Run: headless pygame with SDL's dummy video driver; simulated clock (each Clock.tick advances the game by its frame time, no real sleeping); random seed 0; keys injected as events and as key.get_pressed() state; no mouse input.
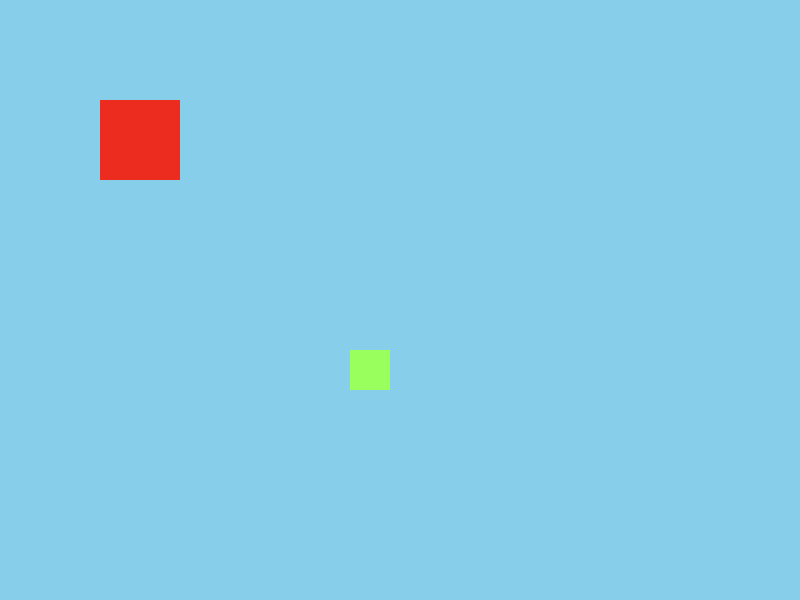
Frame 1 of 4 · flips 1–60 · no input
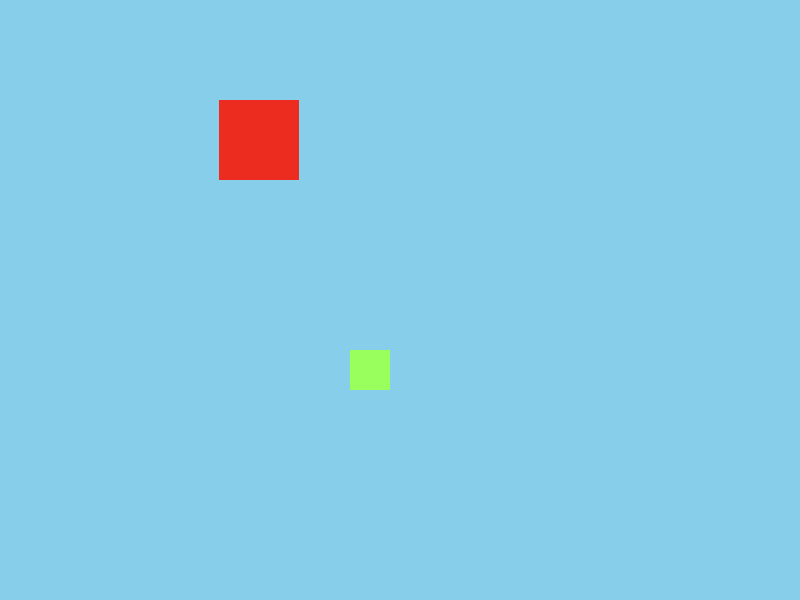
Frame 2 of 4 · flips 61–180 · tapped SPACE, RETURN · held RIGHT (→), D
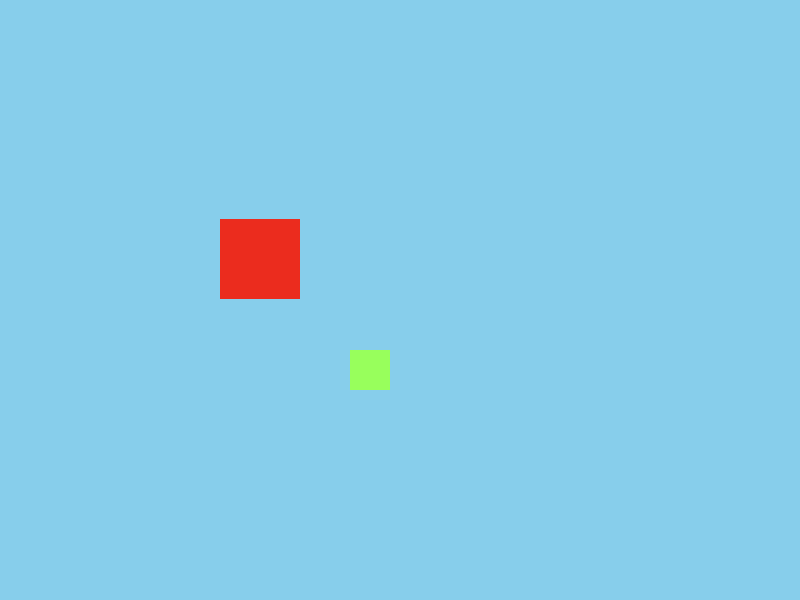
Frame 3 of 4 · flips 181–300 · held DOWN (↓), S
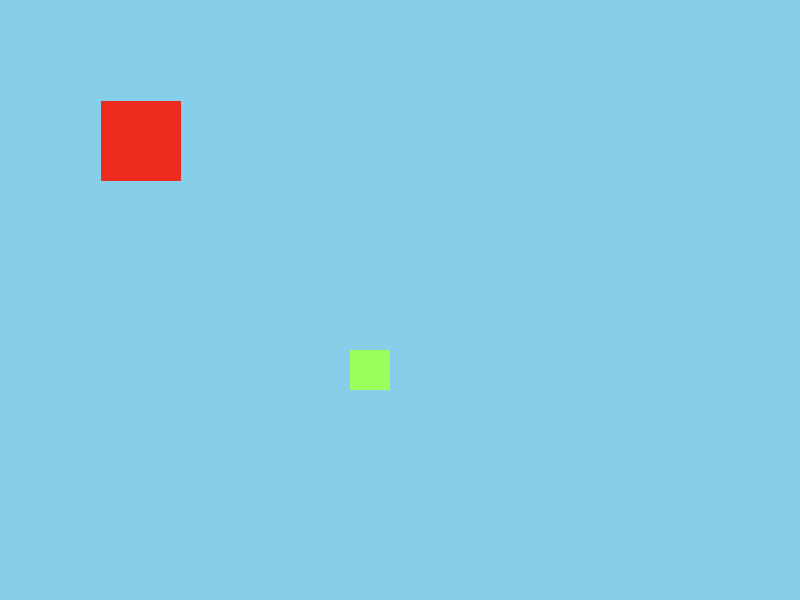
Frame 4 of 4 · flips 301–420 · held LEFT (←), A, UP (↑), W

The pygame program that drew these frames:

import pygame

WIDTH = 800
HEIGHT = 600
screen = pygame.display.set_mode((WIDTH,HEIGHT))

class Rect():
    def __init__(self, x, y, color, width, height):
        self.x = x
        self.y = y
        self.color = color
        self.width = width
        self.height = height
    def display(self):
        pygame.draw.rect(screen, self.color, (self.x, self.y, self.width, self.height))
    
    def move(self, key):
        if key[pygame.K_LEFT]:
            self.x -= 1
        if key[pygame.K_RIGHT]:
            self.x += 1
        if key[pygame.K_UP]:
            self.y -= 1
        if key[pygame.K_DOWN]:
            self.y += 1
        if self.x < self.width:
            self.x = self.width
        if self.x > WIDTH - self.width:
            self.x = WIDTH - self.width
        if self.y < self.height:
            self.y = self.height
        if self.y > HEIGHT - self.height:
            self.y = HEIGHT - self.height
        
player = Rect (100, 100, (235, 44, 30), 80, 80)
green = Rect (350, 350, (152, 255, 92), 40, 40)

screen = pygame.display.set_mode((WIDTH,HEIGHT))
run = True
while run: 
    for event in pygame.event.get():
        if event.type == pygame.QUIT:
            pygame.quit()
    screen.fill("sky blue")
    
    
    keys = pygame.key.get_pressed()
    green.display()
    player.display()
    player.move(keys)
    pygame.display.update()
